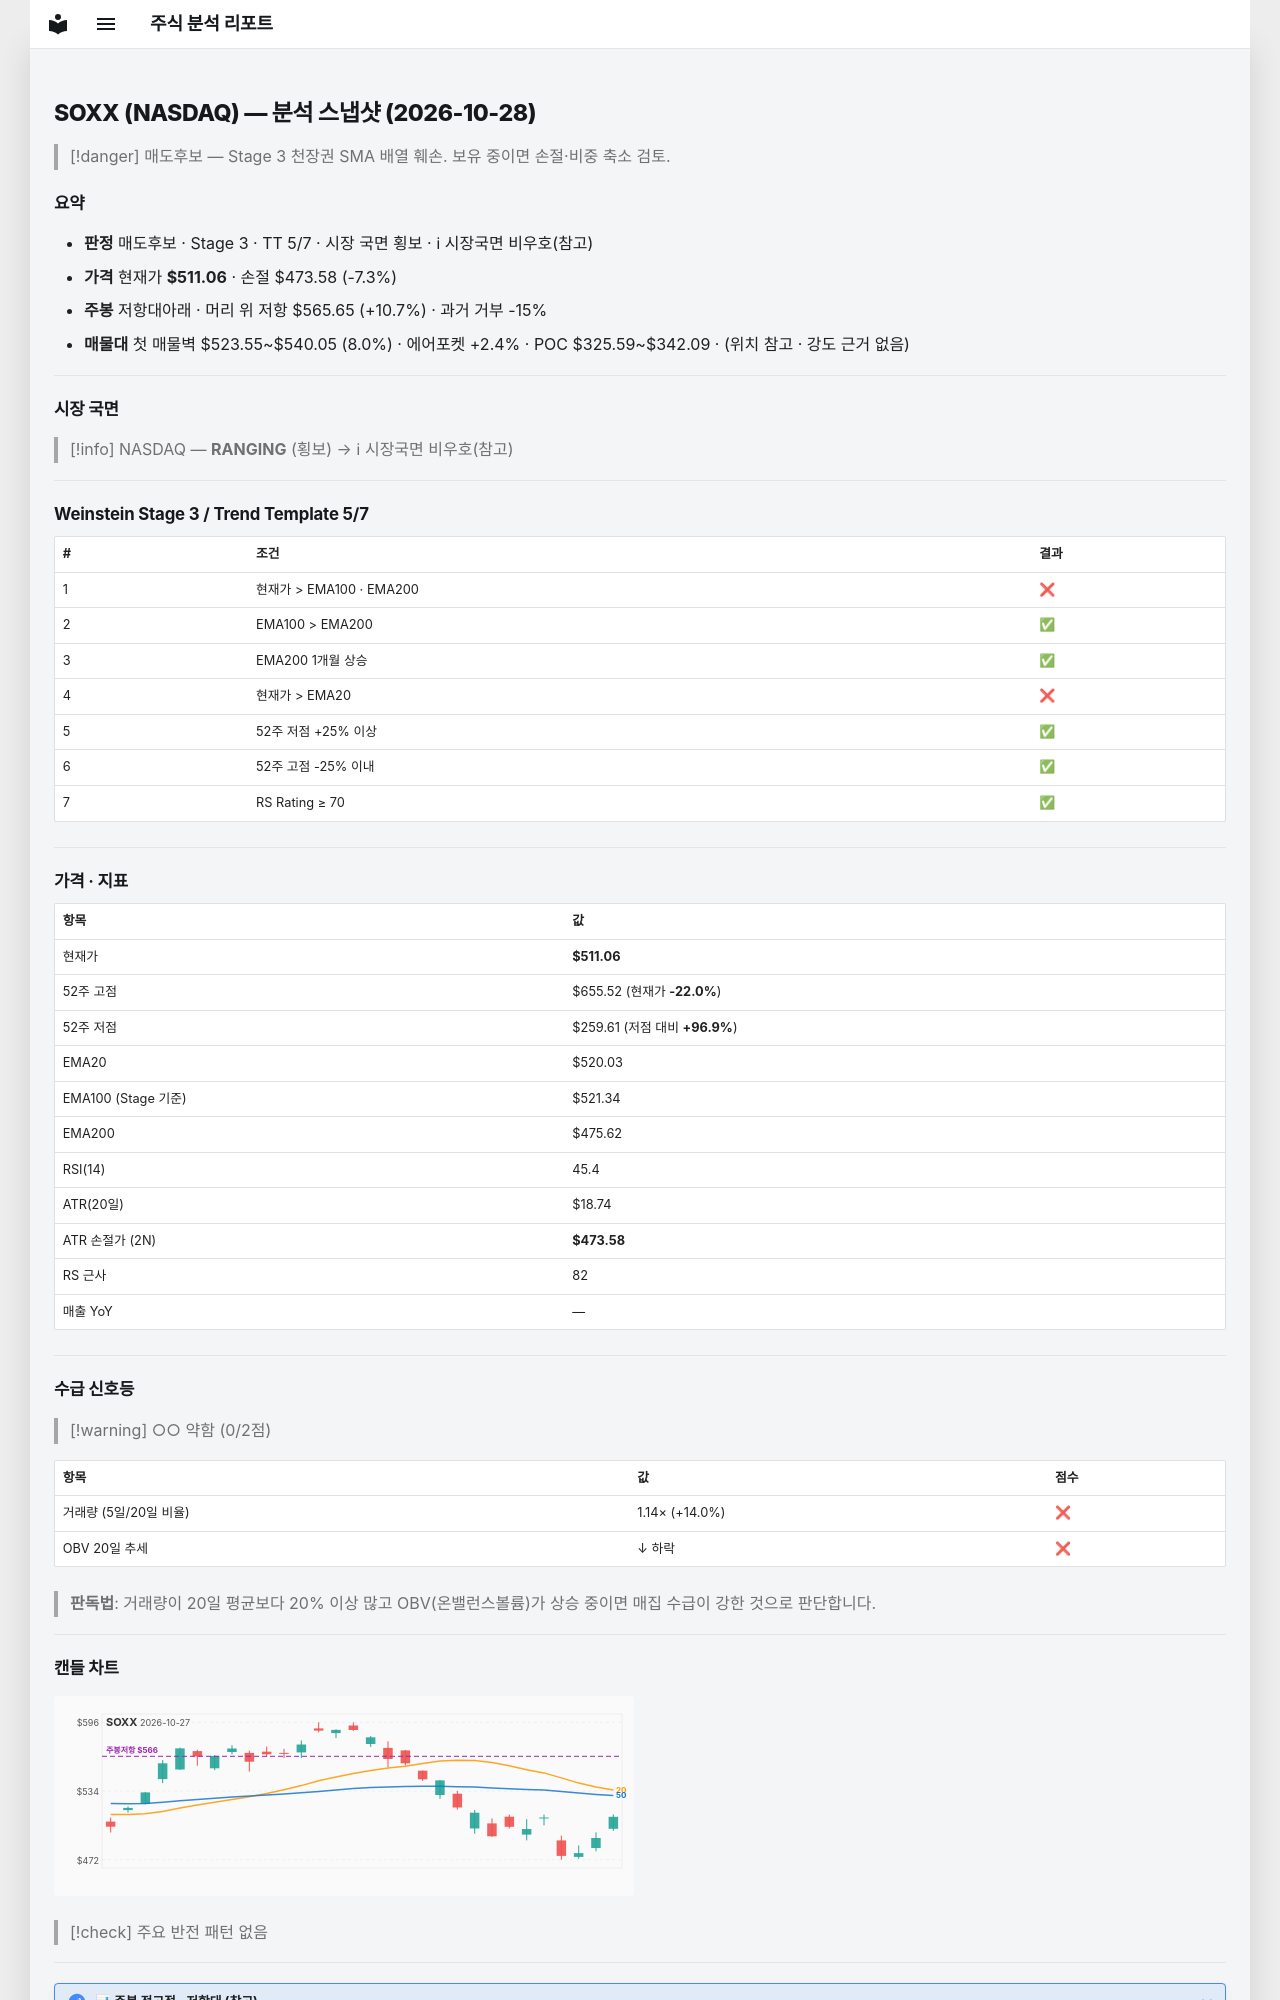

repository: soloandco/stock-reports · page: snapshots/SOXX-2026-10-28/index.html · generator: mkdocs

---
type: analysis-snapshot
title: SOXX 분석 스냅샷
ticker: SOXX
market: NASDAQ
created: 2026-10-28
updated: 2026-10-28
bar-date: 2026-10-27
verdict: 매도후보
real-rr: 1.46
sma50-gap-pct: -1.7
weekly-position: 저항대아래
weekly-overhead-price: 565.65
weekly-overhead-pct: 10.7
stage: 3
trend-template-score: 5
tt-max: 7
ma-set: ema-20-100-200
price: 511.05999755859375
stop-price: 473.577625874671
market-regime: RANGING
supply-demand-score: 0/2
supply-demand-label: 약함
status: tracking
tags:
  - stock-agent
  - watchlist
  - SOXX
  - analysis
related:
  - "[[analysis-template]]"
---

# SOXX (NASDAQ) — 분석 스냅샷 (2026-10-28)

> [!danger] 매도후보 — Stage 3 천장권
> SMA 배열 훼손. 보유 중이면 손절·비중 축소 검토.

## 요약

- **판정** 매도후보 · Stage 3 · TT 5/7 · 시장 국면 횡보 · ℹ 시장국면 비우호(참고)
- **가격** 현재가 **$511.06** · 손절 $473.58 (-7.3%)
- **주봉** 저항대아래 · 머리 위 저항 $565.65 (+10.7%) · 과거 거부 -15%
- **매물대** 첫 매물벽 $523.55~$540.05 (8.0%) · 에어포켓 +2.4% · POC $325.59~$342.09 · (위치 참고 · 강도 근거 없음)

---

## 시장 국면

> [!info] NASDAQ — **RANGING** (횡보) → ℹ 시장국면 비우호(참고)

---

## Weinstein Stage 3 / Trend Template 5/7

| # | 조건 | 결과 |
|---|------|------|
| 1 | 현재가 > EMA100 · EMA200 | ❌ |
| 2 | EMA100 > EMA200 | ✅ |
| 3 | EMA200 1개월 상승 | ✅ |
| 4 | 현재가 > EMA20 | ❌ |
| 5 | 52주 저점 +25% 이상 | ✅ |
| 6 | 52주 고점 -25% 이내 | ✅ |
| 7 | RS Rating ≥ 70 | ✅ |

---

## 가격 · 지표

| 항목 | 값 |
|------|---|
| 현재가 | **$511.06** |
| 52주 고점 | $655.52 (현재가 **-22.0%**) |
| 52주 저점 | $259.61 (저점 대비 **+96.9%**) |
| EMA20 | $520.03 |
| EMA100 (Stage 기준) | $521.34 |
| EMA200 | $475.62 |
| RSI(14) | 45.4 |
| ATR(20일) | $18.74 |
| ATR 손절가 (2N) | **$473.58** |
| RS 근사 | 82 |
| 매출 YoY | — |

---
## 수급 신호등

> [!warning] ○○ 약함 (0/2점)

| 항목 | 값 | 점수 |
|------|------|------|
| 거래량 (5일/20일 비율) | 1.14× (+14.0%) | ❌ |
| OBV 20일 추세 | ↓ 하락 | ❌ |

> **판독법**: 거래량이 20일 평균보다 20% 이상 많고 OBV(온밸런스볼륨)가 상승 중이면 매집 수급이 강한 것으로 판단합니다.

---
